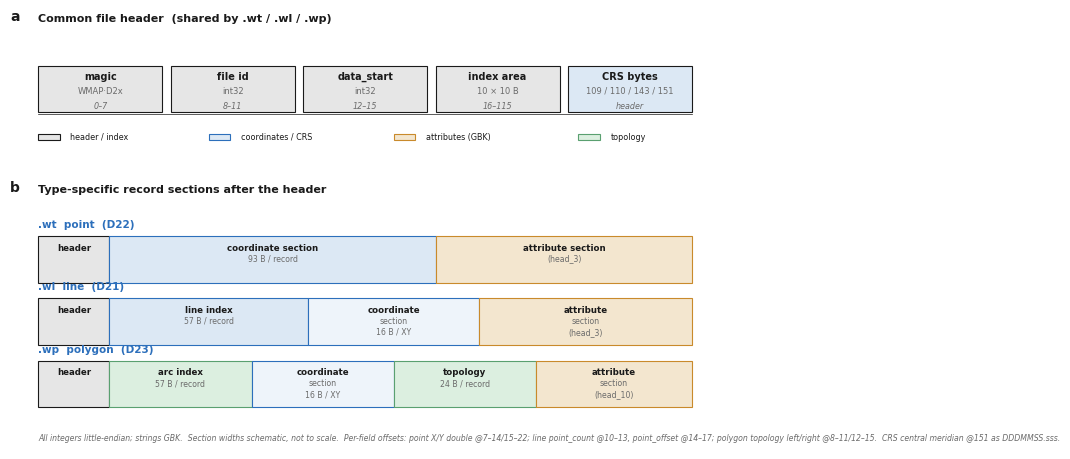

Write the Python code that produced this figure.
#!/usr/bin/env python3
"""Figure 1 — byte-level layout of the MapGIS 6.x/67 vector formats.

Cleaner, overlap-free layout: one short label per block, details in caption.
Renders PNG (300 dpi) and PDF (editable TrueType text).
"""

from __future__ import annotations

import matplotlib

matplotlib.use("Agg")
import matplotlib.pyplot as plt
from matplotlib.patches import Rectangle

# Journal style
INK = "#1a1a1a"
SUB = "#6b6b6b"
ACCENT = "#2c6fbb"
ACCENT_SOFT = "#dce8f4"
AMBER = "#c98a2b"
AMBER_SOFT = "#f3e6cf"
GRAY_SOFT = "#e6e6e6"
TOPO = "#5aa070"
TOPO_SOFT = "#dcefe0"
COORD_SOFT = "#eef4fa"

plt.rcParams.update({
    "font.family": "sans-serif",
    "font.sans-serif": ["Arial", "Helvetica", "DejaVu Sans", "sans-serif"],
    "pdf.fonttype": 42, "ps.fonttype": 42, "svg.fonttype": "none",
    "font.size": 7, "axes.linewidth": 0.6, "text.color": INK,
})


def block(ax, x, y, w, h, fc, ec=INK, lw=0.8):
    ax.add_patch(Rectangle((x, y), w, h, facecolor=fc, edgecolor=ec,
                           linewidth=lw, zorder=2))


def txt(ax, x, y, s, fs=6.5, weight="normal", color=INK, ha="center",
        va="center", style="normal"):
    ax.text(x, y, s, fontsize=fs, fontweight=weight, color=color, ha=ha,
            va=va, style=style, zorder=3)


def panel_label(ax, x, y, letter):
    ax.text(x, y, letter, fontsize=10, fontweight="bold", color=INK,
            ha="left", va="bottom")


def figure1(png_path: str, pdf_path: str) -> None:
    fig, (ax_h, ax_f) = plt.subplots(
        2, 1, figsize=(7.4, 4.6),
        gridspec_kw={"height_ratios": [1.0, 1.9], "hspace": 0.18},
    )
    for ax in (ax_h, ax_f):
        ax.set_axis_off()

    # ===== Panel a — common header =====================================
    ax_h.set_xlim(0, 100); ax_h.set_ylim(0, 100)
    panel_label(ax_h, 0, 95, "a")
    txt(ax_h, 4, 95, "Common file header  (shared by .wt / .wl / .wp)",
        fs=8, weight="bold", ha="left", va="bottom")

    y0, h = 30, 34
    # 5 boxes spanning x=4..96 (width 92), generous widths
    items = [
        ("magic", "WMAP·D2x", "0–7", GRAY_SOFT),
        ("file id", "int32", "8–11", GRAY_SOFT),
        ("data_start", "int32", "12–15", GRAY_SOFT),
        ("index area", "10 × 10 B", "16–115", GRAY_SOFT),
        ("CRS bytes", "109 / 110 / 143 / 151", "header", ACCENT_SOFT),
    ]
    n = len(items)
    gap = 1.2
    bw = (92 - gap * (n - 1)) / n
    x = 4
    for (title, mid, off, fc) in items:
        block(ax_h, x, y0, bw, h, fc=fc)
        txt(ax_h, x + bw / 2, y0 + h - 8, title, fs=7, weight="bold")
        txt(ax_h, x + bw / 2, y0 + h / 2 - 1, mid, fs=6.0, color=SUB)
        txt(ax_h, x + bw / 2, y0 + 5, off, fs=5.8, color=SUB,
            style="italic")
        x += bw + gap
    ax_h.plot([4, 96], [y0 - 1.2, y0 - 1.2], color=INK, lw=0.5, zorder=1)

    # legend (fixed positions so all 4 chips fit within 0-100)
    chip_y = 10
    chips = [
        (4, GRAY_SOFT, INK, "header / index"),
        (28, ACCENT_SOFT, ACCENT, "coordinates / CRS"),
        (54, AMBER_SOFT, AMBER, "attributes (GBK)"),
        (80, TOPO_SOFT, TOPO, "topology"),
    ]
    for cx, fc, ec, name in chips:
        block(ax_h, cx, chip_y, 3.0, 4.5, fc=fc, ec=ec)
        txt(ax_h, cx + 4.5, chip_y + 2.2, name, fs=5.8, ha="left")

    # ===== Panel b — per-format sections ===============================
    ax_f.set_xlim(0, 100); ax_f.set_ylim(0, 100)
    panel_label(ax_f, 0, 98, "b")
    txt(ax_f, 4, 98, "Type-specific record sections after the header",
        fs=8, weight="bold", ha="left", va="bottom")

    # Each row: list of (relative_width, fill, edge, [lines])
    rows = [
        (".wt  point  (D22)", 82, [
            (10, GRAY_SOFT, INK, ["header"]),
            (46, ACCENT_SOFT, ACCENT, ["coordinate section", "93 B / record"]),
            (36, AMBER_SOFT, AMBER, ["attribute section", "(head_3)"]),
        ]),
        (".wl  line  (D21)", 58, [
            (10, GRAY_SOFT, INK, ["header"]),
            (28, ACCENT_SOFT, ACCENT, ["line index", "57 B / record"]),
            (24, COORD_SOFT, ACCENT, ["coordinate", "section", "16 B / XY"]),
            (30, AMBER_SOFT, AMBER, ["attribute", "section", "(head_3)"]),
        ]),
        (".wp  polygon  (D23)", 34, [
            (10, GRAY_SOFT, INK, ["header"]),
            (20, TOPO_SOFT, TOPO, ["arc index", "57 B / record"]),
            (20, COORD_SOFT, ACCENT, ["coordinate", "section", "16 B / XY"]),
            (20, TOPO_SOFT, TOPO, ["topology", "24 B / record"]),
            (22, AMBER_SOFT, AMBER, ["attribute", "section", "(head_10)"]),
        ]),
    ]

    left_margin = 4
    total_w = 92
    row_h = 18
    for label_txt, y_top, segs in rows:
        # row label, well clear of the blocks (blocks start at x=4, label above)
        txt(ax_f, left_margin, y_top + 2.5, label_txt, fs=7.5, weight="bold",
            color=ACCENT, ha="left", va="bottom")
        scale = total_w / sum(s[0] for s in segs)
        x = left_margin
        y = y_top - row_h
        for (w, fc, ec, lines) in segs:
            bw = w * scale
            block(ax_f, x, y, bw, row_h, fc=fc, ec=ec)
            nlines = len(lines)
            # vertical centering of the lines stack
            top = y + row_h - 4.5
            step = 4.2
            start = top - (nlines - 1) * step / 2 if nlines > 1 else y + row_h / 2
            # actually place from top
            for i, ln in enumerate(lines):
                ly = top - i * step
                fs = 6.2 if i == 0 else 5.6
                wt = "bold" if i == 0 else "normal"
                col = INK if i == 0 else SUB
                txt(ax_f, x + bw / 2, ly, ln, fs=fs, weight=wt, color=col)
            x += bw

    txt(ax_f, left_margin, 2.5,
        "All integers little-endian; strings GBK.  Section widths schematic, not to scale.  "
        "Per-field offsets: point X/Y double @7–14/15–22; line point_count @10–13, "
        "point_offset @14–17; polygon topology left/right @8–11/12–15.  CRS central "
        "meridian @151 as DDDMMSS.sss.",
        fs=5.6, color=SUB, ha="left", va="bottom", style="italic")

    fig.subplots_adjust(left=0.02, right=0.98, top=0.97, bottom=0.03)
    fig.savefig(png_path, dpi=300, bbox_inches="tight", pad_inches=0.03)
    fig.savefig(pdf_path, bbox_inches="tight", pad_inches=0.03)
    plt.close(fig)


if __name__ == "__main__":
    figure1("figure1_format_layout_nature.png", "figure1_format_layout_nature.pdf")
    print("wrote figure1")
